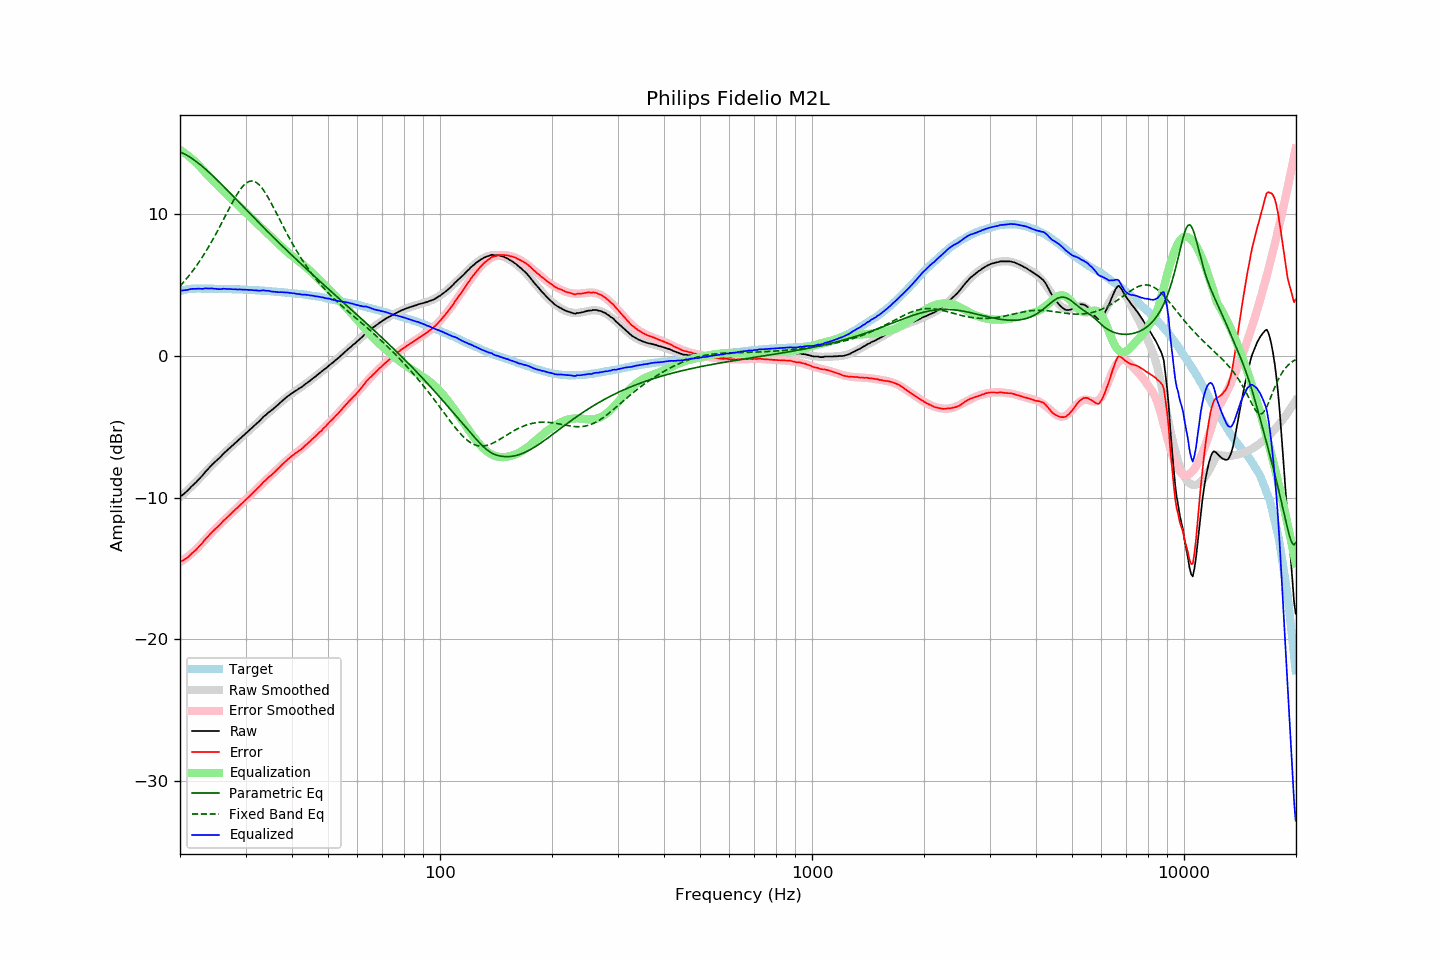

Values plotted in this chart, from the file beside it:
frequency, raw, error, smoothed, error_smoothed, equalization, parametric_eq, fixed_band_eq, equalized_raw, equalized_smoothed, target
20.00, -9.90, -14.48, -9.96, -14.57, 14.57, 14.42, 4.94, 4.67, 4.61, 4.59
20.20, -9.87, -14.48, -9.86, -14.49, 14.49, 14.37, 5.06, 4.62, 4.63, 4.62
20.40, -9.77, -14.42, -9.76, -14.41, 14.41, 14.31, 5.19, 4.64, 4.65, 4.65
20.61, -9.68, -14.34, -9.66, -14.33, 14.33, 14.26, 5.32, 4.65, 4.67, 4.67
20.81, -9.57, -14.27, -9.55, -14.24, 14.24, 14.19, 5.45, 4.67, 4.69, 4.70
21.02, -9.48, -14.20, -9.45, -14.15, 14.15, 14.13, 5.59, 4.68, 4.70, 4.73
21.23, -9.35, -14.08, -9.34, -14.06, 14.06, 14.06, 5.73, 4.71, 4.72, 4.74
21.44, -9.22, -13.97, -9.23, -13.96, 13.96, 13.99, 5.88, 4.74, 4.73, 4.75
21.66, -9.12, -13.87, -9.12, -13.86, 13.86, 13.91, 6.03, 4.75, 4.74, 4.76
21.87, -9.01, -13.77, -9.01, -13.76, 13.76, 13.83, 6.18, 4.75, 4.75, 4.76
22.09, -8.91, -13.68, -8.90, -13.66, 13.66, 13.74, 6.34, 4.74, 4.76, 4.77
22.31, -8.78, -13.55, -8.78, -13.55, 13.55, 13.66, 6.50, 4.76, 4.77, 4.77
22.54, -8.67, -13.43, -8.65, -13.42, 13.42, 13.57, 6.67, 4.76, 4.77, 4.77
22.76, -8.54, -13.31, -8.53, -13.30, 13.30, 13.48, 6.84, 4.75, 4.77, 4.77
22.99, -8.44, -13.19, -8.41, -13.17, 13.17, 13.38, 7.01, 4.74, 4.77, 4.76
23.22, -8.29, -13.04, -8.29, -13.05, 13.05, 13.28, 7.19, 4.76, 4.76, 4.76
23.45, -8.14, -12.90, -8.17, -12.93, 12.93, 13.19, 7.37, 4.78, 4.76, 4.76
23.69, -8.04, -12.79, -8.05, -12.81, 12.81, 13.08, 7.56, 4.77, 4.76, 4.76
23.92, -7.91, -12.67, -7.93, -12.68, 12.68, 12.98, 7.75, 4.77, 4.76, 4.76
24.16, -7.78, -12.54, -7.81, -12.56, 12.56, 12.88, 7.94, 4.78, 4.75, 4.76
24.40, -7.66, -12.42, -7.69, -12.44, 12.44, 12.77, 8.14, 4.78, 4.75, 4.76
24.65, -7.57, -12.31, -7.57, -12.32, 12.32, 12.66, 8.34, 4.76, 4.75, 4.75
24.89, -7.45, -12.20, -7.46, -12.21, 12.21, 12.55, 8.55, 4.75, 4.75, 4.75
25.14, -7.35, -12.10, -7.34, -12.09, 12.09, 12.44, 8.76, 4.74, 4.75, 4.75
25.39, -7.25, -12.00, -7.23, -11.98, 11.98, 12.33, 8.97, 4.73, 4.75, 4.75
25.65, -7.15, -11.89, -7.12, -11.87, 11.87, 12.22, 9.19, 4.72, 4.74, 4.75
25.91, -7.03, -11.76, -7.02, -11.76, 11.76, 12.11, 9.41, 4.73, 4.74, 4.74
26.16, -6.89, -11.63, -6.91, -11.65, 11.65, 11.99, 9.63, 4.76, 4.74, 4.74
26.43, -6.80, -11.53, -6.80, -11.54, 11.54, 11.88, 9.85, 4.74, 4.74, 4.74
26.69, -6.70, -11.43, -6.70, -11.43, 11.43, 11.76, 10.07, 4.74, 4.73, 4.74
26.96, -6.59, -11.32, -6.59, -11.33, 11.33, 11.65, 10.29, 4.74, 4.73, 4.74
27.23, -6.49, -11.21, -6.49, -11.22, 11.22, 11.53, 10.50, 4.73, 4.73, 4.73
27.50, -6.39, -11.11, -6.38, -11.11, 11.11, 11.41, 10.72, 4.72, 4.72, 4.73
27.77, -6.28, -11.00, -6.28, -11.00, 11.00, 11.30, 10.93, 4.72, 4.72, 4.72
28.05, -6.17, -10.89, -6.17, -10.89, 10.89, 11.18, 11.13, 4.72, 4.72, 4.72
28.33, -6.07, -10.78, -6.07, -10.78, 10.78, 11.06, 11.32, 4.71, 4.71, 4.71
28.62, -5.98, -10.68, -5.97, -10.68, 10.68, 10.94, 11.51, 4.70, 4.71, 4.71
28.90, -5.86, -10.57, -5.87, -10.57, 10.57, 10.83, 11.68, 4.71, 4.70, 4.71
29.19, -5.77, -10.46, -5.77, -10.46, 10.46, 10.71, 11.84, 4.70, 4.70, 4.70
29.48, -5.66, -10.36, -5.66, -10.36, 10.36, 10.59, 11.98, 4.69, 4.69, 4.70
29.78, -5.56, -10.24, -5.56, -10.25, 10.25, 10.47, 12.10, 4.69, 4.69, 4.69
30.08, -5.46, -10.14, -5.46, -10.14, 10.14, 10.36, 12.20, 4.69, 4.68, 4.69
30.38, -5.36, -10.03, -5.36, -10.03, 10.03, 10.24, 12.27, 4.68, 4.68, 4.68
30.68, -5.25, -9.92, -5.25, -9.92, 9.92, 10.12, 12.33, 4.68, 4.67, 4.68
30.99, -5.15, -9.81, -5.15, -9.81, 9.81, 10.01, 12.36, 4.67, 4.67, 4.67
31.30, -5.05, -9.70, -5.04, -9.70, 9.70, 9.89, 12.36, 4.66, 4.66, 4.66
31.61, -4.94, -9.59, -4.93, -9.59, 9.59, 9.77, 12.33, 4.65, 4.66, 4.66
31.93, -4.84, -9.48, -4.83, -9.48, 9.48, 9.66, 12.29, 4.64, 4.65, 4.65
32.24, -4.73, -9.37, -4.72, -9.36, 9.36, 9.54, 12.21, 4.63, 4.64, 4.64
32.57, -4.64, -9.27, -4.62, -9.25, 9.25, 9.42, 12.12, 4.62, 4.64, 4.64
32.89, -4.52, -9.15, -4.51, -9.14, 9.14, 9.31, 12.00, 4.62, 4.63, 4.63
33.22, -4.39, -9.01, -4.41, -9.03, 9.03, 9.19, 11.86, 4.64, 4.62, 4.62
33.55, -4.27, -8.89, -4.31, -8.92, 8.92, 9.08, 11.71, 4.65, 4.61, 4.62
33.89, -4.20, -8.80, -4.21, -8.81, 8.81, 8.97, 11.54, 4.62, 4.60, 4.61
34.23, -4.10, -8.69, -4.11, -8.70, 8.70, 8.85, 11.35, 4.61, 4.60, 4.60
34.57, -3.99, -8.57, -4.01, -8.59, 8.59, 8.74, 11.16, 4.61, 4.59, 4.59
34.92, -3.91, -8.48, -3.91, -8.49, 8.49, 8.62, 10.95, 4.58, 4.58, 4.58
35.27, -3.83, -8.39, -3.81, -8.38, 8.38, 8.51, 10.74, 4.55, 4.57, 4.57
35.62, -3.73, -8.28, -3.71, -8.27, 8.27, 8.40, 10.53, 4.54, 4.56, 4.56
35.97, -3.62, -8.17, -3.61, -8.16, 8.16, 8.29, 10.31, 4.54, 4.55, 4.55
... 635 more rows
